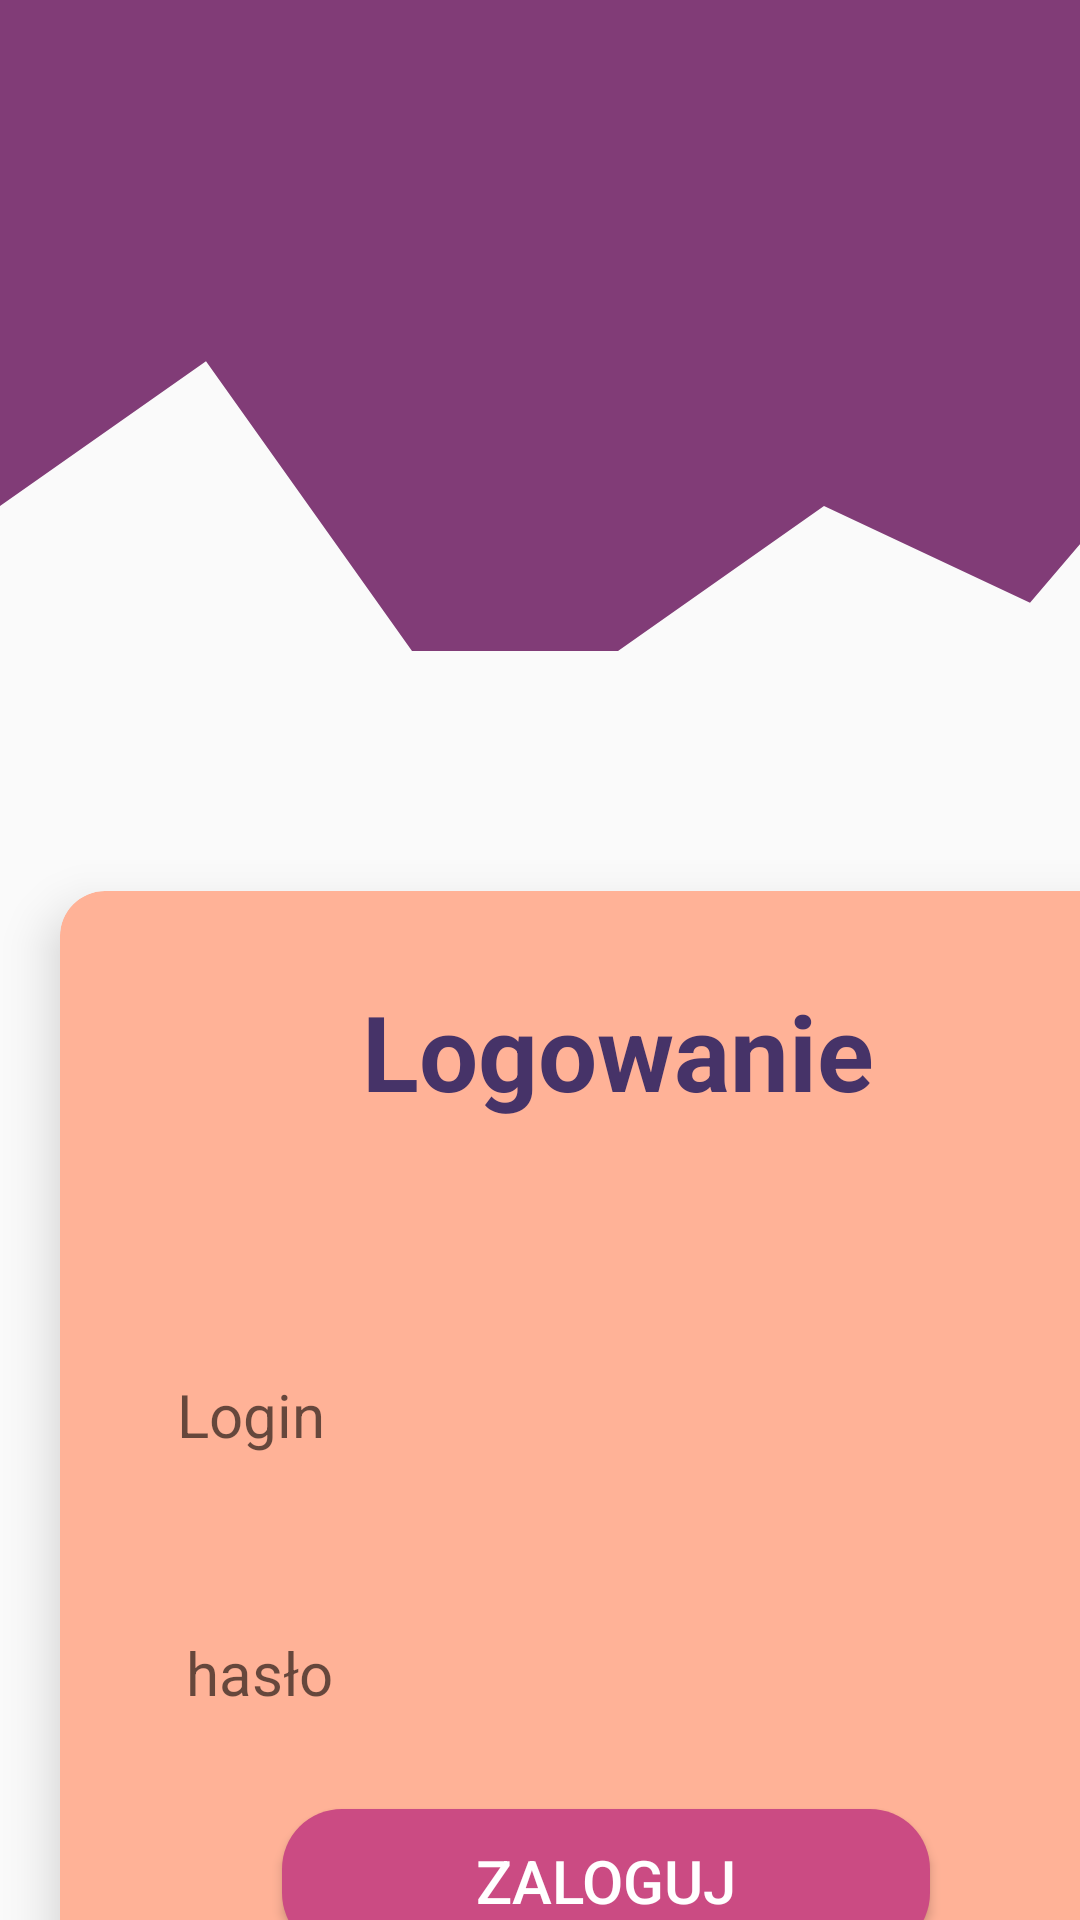

This screen was rendered from an Android layout file. Write that file and the resources it references.
<!-- AndroidManifest.xml: application theme BlueTheme -->
<!-- res/layout/activity_main.xml -->
<?xml version="1.0" encoding="utf-8"?>
<androidx.constraintlayout.widget.ConstraintLayout xmlns:android="http://schemas.android.com/apk/res/android"
    xmlns:app="http://schemas.android.com/apk/res-auto"
    xmlns:tools="http://schemas.android.com/tools"
    android:layout_width="match_parent"
    android:layout_height="match_parent"
    tools:context=".MainActivity">

    <RelativeLayout
        android:layout_width="412dp"
        android:layout_height="740dp"
        app:layout_constraintBottom_toBottomOf="parent"
        app:layout_constraintEnd_toEndOf="parent"
        app:layout_constraintHorizontal_bias="0.0"
        app:layout_constraintStart_toStartOf="parent"
        app:layout_constraintTop_toTopOf="parent"
        app:layout_constraintVertical_bias="0.0">

        <androidx.appcompat.widget.Toolbar
            android:id="@+id/toolbar"
            android:layout_width="match_parent"
            android:layout_height="wrap_content"
            android:background="@color/violet"
            android:minHeight="?attr/actionBarSize" />

        <RelativeLayout
            android:id="@+id/relativeLayout2"
            android:layout_width="match_parent"
            android:layout_height="161dp"
            android:layout_below="@+id/toolbar"
            android:layout_marginTop="0dp"
            android:background="@drawable/wave__5_">

            <ImageView
                android:id="@+id/imageView"
                android:layout_width="match_parent"
                android:layout_height="138dp"
                android:layout_alignParentStart="true"
                android:layout_alignParentTop="true"
                android:layout_alignParentEnd="true"
                android:layout_alignParentBottom="true"
                android:layout_marginStart="5dp"
                android:layout_marginTop="2dp"
                android:layout_marginEnd="0dp"
                android:layout_marginBottom="20dp"
                app:srcCompat="@drawable/pieciolinia_wieksza" />
        </RelativeLayout>

        <RelativeLayout
            android:id="@+id/relativeLayout4"
            android:layout_width="412dp"
            android:layout_height="425dp"

            android:layout_below="@+id/relativeLayout2"
            android:layout_alignParentStart="true"
            android:layout_alignParentEnd="true"
            android:layout_alignParentBottom="true"
            android:layout_marginStart="0dp"
            android:layout_marginTop="50dp"
            android:layout_marginEnd="0dp"
            android:layout_marginBottom="0dp"
            app:layout_constraintEnd_toEndOf="parent"
            app:layout_constraintStart_toStartOf="parent">

            <androidx.cardview.widget.CardView
                android:layout_width="match_parent"
                android:layout_height="match_parent"
                android:layout_marginStart="20dp"
                android:layout_marginTop="30dp"
                android:layout_marginEnd="20dp"
                android:layout_marginBottom="30dp"
                android:elevation="25dp"
                android:fadingEdgeLength="10dp"
                app:cardBackgroundColor="?attr/colorContainer"
                app:cardCornerRadius="15dp"
                app:cardElevation="10dp"
                app:cardMaxElevation="10dp">

                <RelativeLayout
                    android:layout_width="match_parent"
                    android:layout_height="match_parent"
                    tools:ignore="ExtraText">

                    <EditText
                        android:id="@+id/login"
                        android:layout_width="237dp"
                        android:layout_height="61dp"
                        android:layout_below="@+id/textView2"
                        android:layout_alignParentStart="true"
                        android:layout_alignParentEnd="true"
                        android:layout_marginStart="27dp"
                        android:layout_marginTop="50dp"
                        android:layout_marginEnd="31dp"
                        android:autofillHints=""
                        android:background="@drawable/edit_text_background"
                        android:hint="@string/login"
                        android:inputType="textPassword"
                        android:padding="12dp"
                        app:layout_constraintEnd_toEndOf="parent"
                        app:layout_constraintStart_toStartOf="parent"
                        tools:ignore="SpeakableTextPresentCheck" />

                    <EditText
                        android:id="@+id/password"
                        android:layout_width="237dp"
                        android:layout_height="61dp"
                        android:layout_below="@+id/login"
                        android:layout_alignParentStart="true"
                        android:layout_alignParentEnd="true"
                        android:layout_marginStart="30dp"
                        android:layout_marginTop="25dp"
                        android:layout_marginEnd="28dp"
                        android:autofillHints=""
                        android:background="@drawable/edit_text_background"
                        android:hint="@string/password"
                        android:inputType="textPassword"
                        android:padding="12dp"
                        app:layout_constraintEnd_toEndOf="parent"
                        app:layout_constraintStart_toStartOf="parent"
                        tools:ignore="SpeakableTextPresentCheck" />

                    <Button
                        android:id="@+id/button"
                        android:layout_width="0dp"
                        android:layout_height="wrap_content"
                        android:layout_below="@+id/password"
                        android:layout_alignParentStart="true"
                        android:layout_alignParentEnd="true"
                        android:layout_marginStart="74dp"
                        android:layout_marginTop="15dp"
                        android:layout_marginEnd="82dp"
                        android:background="@drawable/button_background"
                        android:text="Zaloguj"
                        android:textColor="@color/white" />

                    <TextView
                        android:id="@+id/textView"
                        android:layout_width="358dp"
                        android:layout_height="35dp"
                        android:layout_below="@+id/button"
                        android:layout_alignParentStart="true"
                        android:layout_alignParentEnd="true"
                        android:layout_alignParentBottom="true"
                        android:layout_marginStart="7dp"
                        android:layout_marginTop="15dp"
                        android:layout_marginEnd="7dp"
                        android:layout_marginBottom="15dp"
                        android:text="Nie masz jeszcze konta? zarejestruj się."
                        android:textColor="@color/design_default_color_on_secondary" />

                    <TextView
                        android:id="@+id/textView2"
                        android:layout_width="184dp"
                        android:layout_height="64dp"
                        android:layout_alignParentStart="true"
                        android:layout_alignParentEnd="true"
                        android:layout_marginStart="85dp"
                        android:layout_marginTop="30dp"
                        android:layout_marginEnd="85dp"
                        android:text="Logowanie"
                        android:textAlignment="center"
                        android:textColor="@color/blueberry"
                        android:textSize="35sp"
                        android:textStyle="bold" />


                </RelativeLayout>

            </androidx.cardview.widget.CardView>
        </RelativeLayout>


    </RelativeLayout>
</androidx.constraintlayout.widget.ConstraintLayout>
<!-- resources referenced by this layout -->
<resources>
  <color name="blueberry">#463368</color>
  <color name="violet">#813c77</color>
  <color name="white">#FFFFFFFF</color>
  <!-- drawable button_background (drawable) -->
  <?xml version="1.0" encoding="utf-8"?>
  <shape xmlns:android="http://schemas.android.com/apk/res/android"
      android:shape="rectangle">
      <corners android:radius="20dp" />
      <solid android:color="?attr/colorPrimaryVariant" />
  </shape>
  <!-- drawable wave__5_ (drawable) -->
  <vector xmlns:android="http://schemas.android.com/apk/res/android"
      android:width="1440dp"
      android:height="320dp"
      android:viewportWidth="1440"
      android:viewportHeight="320"
      android:tint="@color/violet">
    <path
        android:pathData="M0,224L240,128L480,320L720,320L960,224L1200,288L1440,128L1440,0L1200,0L960,0L720,0L480,0L240,0L0,0Z"
        android:fillColor="#0099ff"/>
  </vector>
  <string name="login">Login</string>
  <string name="password">hasło</string>
  <style name="BlueTheme" parent="Base.AppTheme">
          <item name="colorPrimary">@color/violet</item>
          <item name="colorPrimaryVariant">@color/light_violet</item>
          <item name="colorAccent">@color/pink</item>
          <item name="colorContainer">@color/latte</item>
          <item name="colorButtonNormal">@color/blueberry</item>
      </style>
  <style name="Base.AppTheme" parent="Theme.AppCompat.Light.NoActionBar">
          <item name="windowActionBar">false</item>
          <item name="windowNoTitle">true</item>
          <item name="android:textSize">20sp</item>
  
      </style>
  <color name="light_violet">#cb4b83</color>
  <color name="pink">#ff7592</color>
  <color name="latte">#ffb297</color>
</resources>
